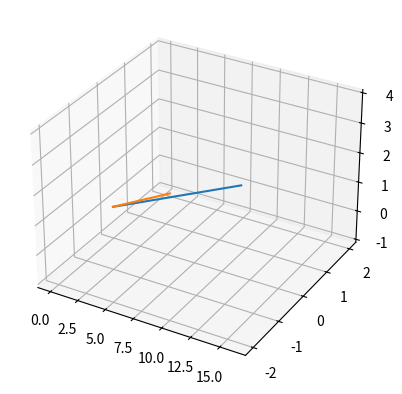

This chart was generated by the following Python code: (Note: this script raises an exception after producing the figure.)
import numpy as np
import matplotlib.pyplot as plt

def orthogonal_vec():
    vec_1 = np.array([16,-2,4])
    vec_2 = np.array([0.5,2,-1])
    print(np.dot(vec_1, vec_2)) # Orthogonal because it's 0
    angle = np.arccos(np.dot(vec_1, vec_2) / (np.linalg.norm(vec_2) * np.linalg.norm(vec_2)))
    print(f'The angle is: {angle}')
    fig = plt.figure()
    ax = fig.add_subplot(projection='3d')
    ax.plot([0, vec_1[0]], [0, vec_1[1]], [0, vec_1[2]])
    ax.plot([0, vec_2[0]], [0, vec_2[1]], [0, vec_2[2]])
    plt.axis((-6,6,-6,6))
    plt.show()

orthogonal_vec()